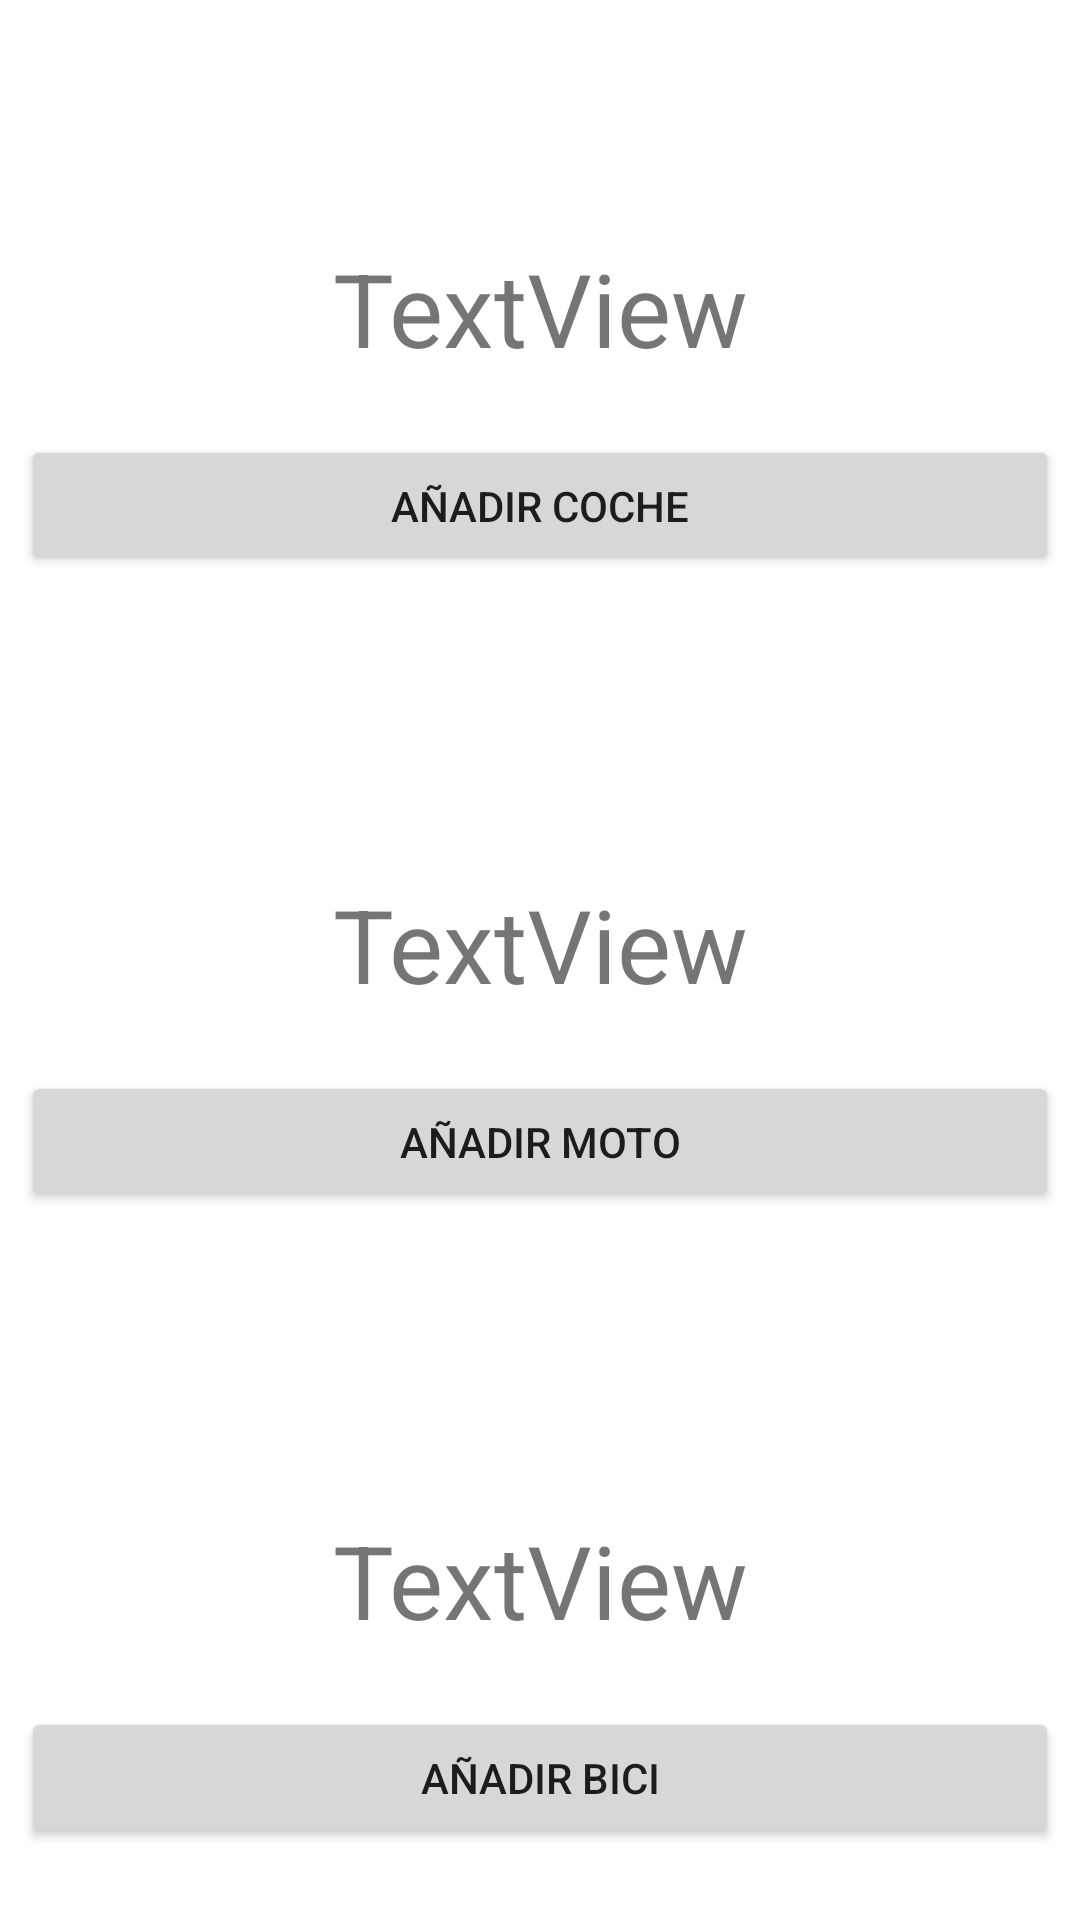

Layout XML and referenced resources for this Android screen:
<!-- AndroidManifest.xml: application theme Theme.EjercicioDevolverInfoCoches -->
<!-- res/layout/activity_main.xml -->
<?xml version="1.0" encoding="utf-8"?>
<LinearLayout xmlns:android="http://schemas.android.com/apk/res/android"
    xmlns:app="http://schemas.android.com/apk/res-auto"
    xmlns:tools="http://schemas.android.com/tools"
    android:layout_width="match_parent"
    android:layout_height="match_parent"
    android:orientation="vertical"
    tools:context=".MainActivity">

    <TextView
        android:id="@+id/txtcocheMain"
        android:layout_width="344dp"
        android:layout_height="45dp"
        android:layout_gravity="center"
        android:layout_marginTop="80sp"
        android:layout_marginEnd="0sp"
        android:layout_marginBottom="0sp"
        android:gravity="center"
        android:text="TextView"
        android:textAlignment="center"
        android:textSize="34sp" />

    <Button
        android:id="@+id/btnCocheMain"
        android:layout_width="346dp"
        android:layout_height="47dp"
        android:layout_gravity="center"
        android:layout_marginTop="20sp"
        android:gravity="center"
        android:text="Añadir Coche"
        tools:ignore="TouchTargetSizeCheck" />

    <TextView
        android:id="@+id/txtMotoMain"
        android:layout_width="344dp"
        android:layout_height="45dp"
        android:layout_gravity="center"
        android:layout_marginTop="100sp"
        android:gravity="center"
        android:text="TextView"
        android:textAlignment="center"
        android:textSize="34sp" />

    <Button
        android:id="@+id/btnMotoMain"
        android:layout_width="346dp"
        android:layout_height="47dp"
        android:layout_gravity="center"
        android:layout_marginTop="20sp"
        android:gravity="center"
        android:text="Añadir Moto"
        tools:ignore="TouchTargetSizeCheck" />

    <TextView
        android:id="@+id/txtBiciMain"
        android:layout_width="344dp"
        android:layout_height="45dp"
        android:layout_gravity="center"
        android:layout_marginTop="100sp"
        android:gravity="center"
        android:text="TextView"
        android:textAlignment="center"
        android:textSize="34sp" />

    <Button
        android:id="@+id/btnBiciMain"
        android:layout_width="346dp"
        android:layout_height="47dp"
        android:layout_gravity="center"
        android:layout_marginTop="20sp"
        android:gravity="center"
        android:text="Añadir Bici"
        tools:ignore="TouchTargetSizeCheck" />
</LinearLayout>
<!-- resources referenced by this layout -->
<resources>
  <style name="Theme.EjercicioDevolverInfoCoches" parent="Theme.MaterialComponents.DayNight.DarkActionBar">
          
          <item name="colorPrimary">@color/purple_500</item>
          <item name="colorPrimaryVariant">@color/purple_700</item>
          <item name="colorOnPrimary">@color/white</item>
          
          <item name="colorSecondary">@color/teal_200</item>
          <item name="colorSecondaryVariant">@color/teal_700</item>
          <item name="colorOnSecondary">@color/black</item>
          
          <item name="android:statusBarColor" tools:targetApi="l">?attr/colorPrimaryVariant</item>
          
      </style>
  <!-- not gathered from this repository: default colours our renderer supplied (Android Studio template values) -->
  <color name="purple_500">#FF6200EE</color>
  <color name="purple_700">#FF3700B3</color>
  <color name="teal_200">#FF03DAC5</color>
  <color name="teal_700">#FF018786</color>
  <color name="black">#FF000000</color>
  <color name="white">#FFFFFFFF</color>
</resources>
